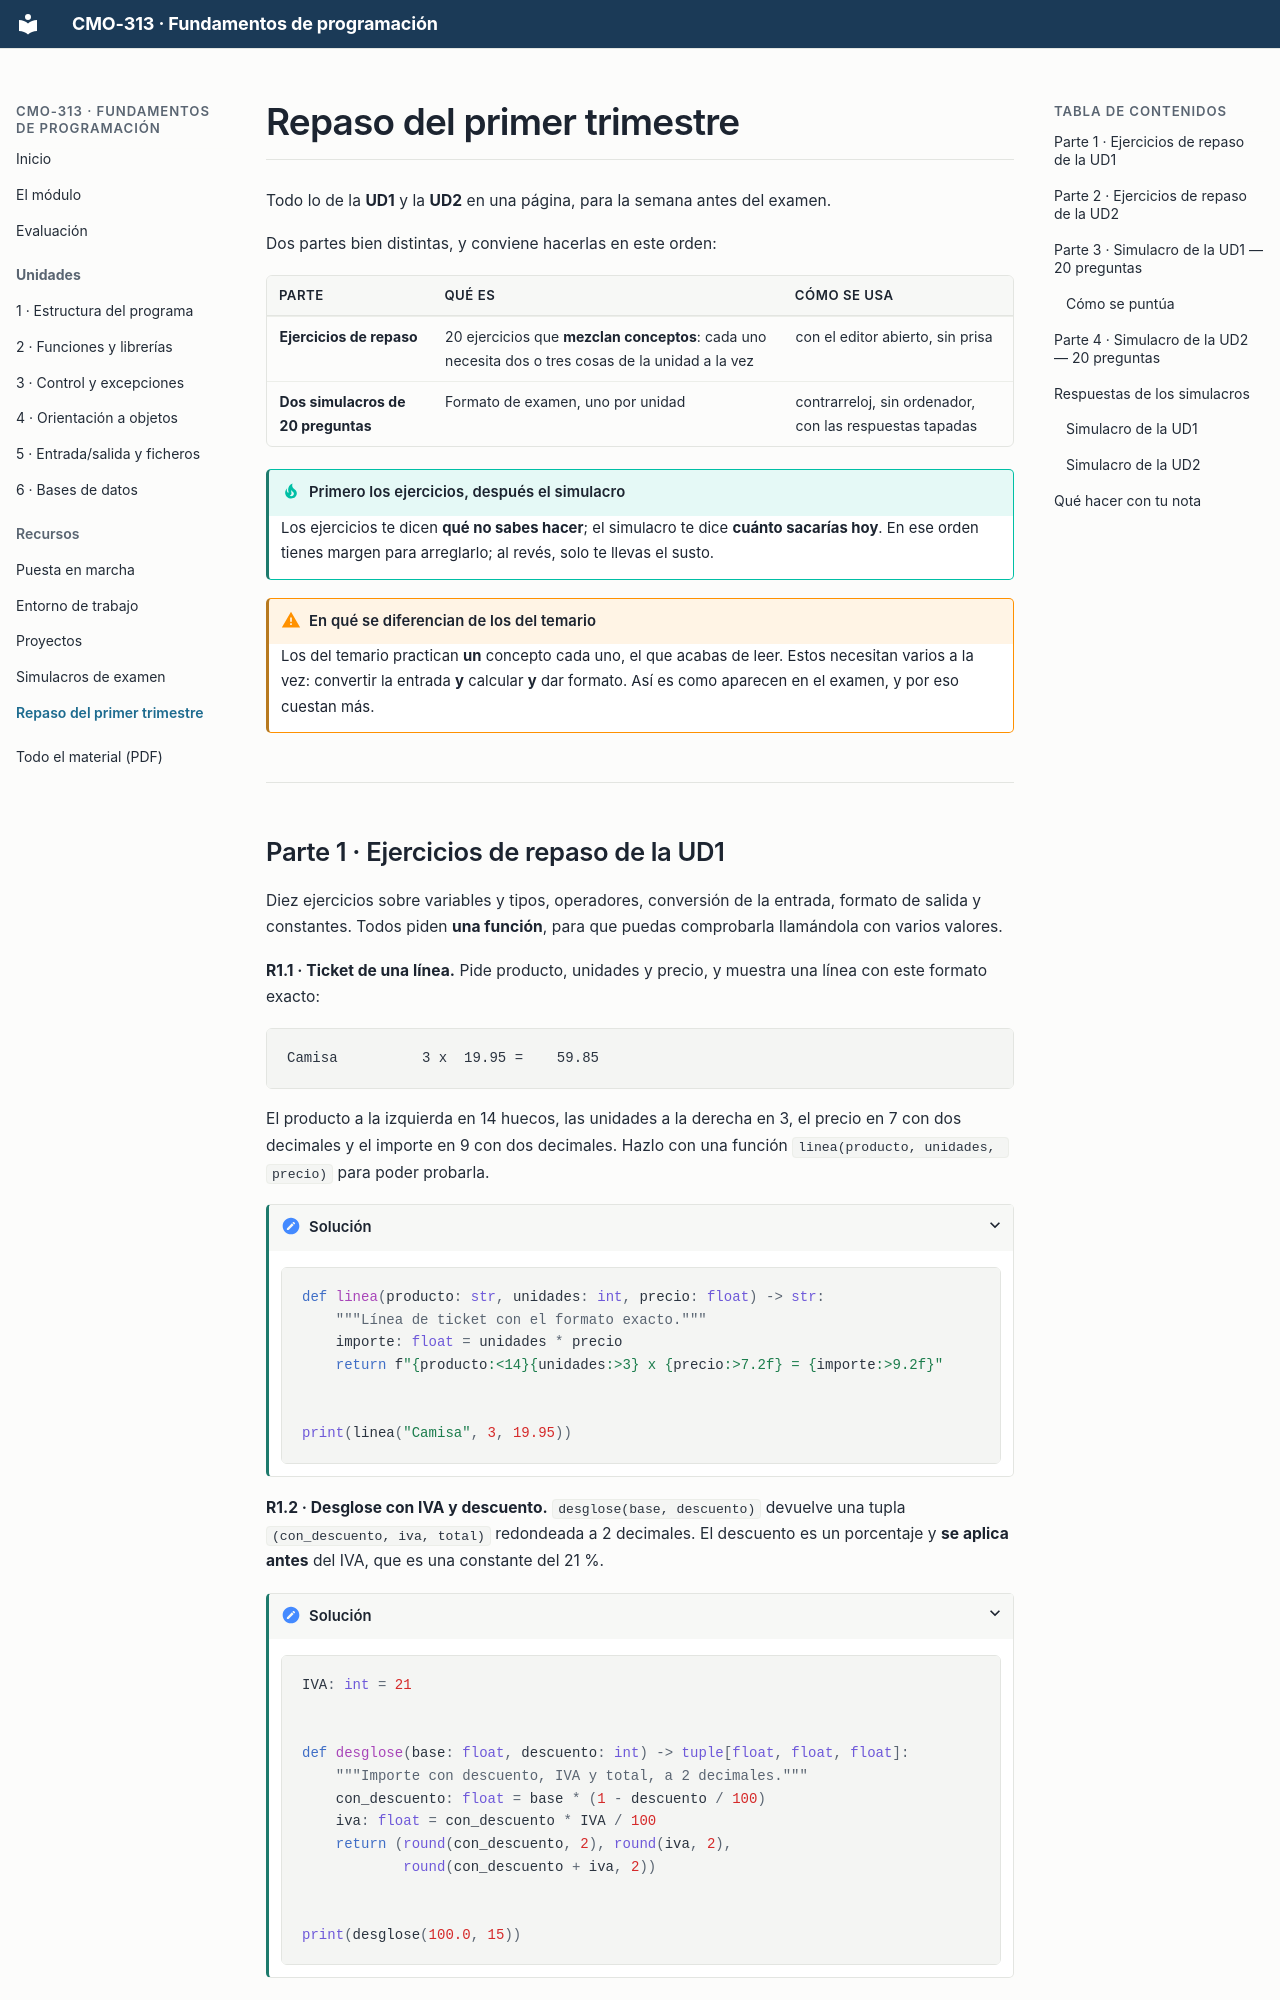

repository: campusdevfp/fp2627 · page: repaso-primer-trimestre/index.html · generator: mkdocs

# Repaso del primer trimestre

Todo lo de la **UD1** y la **UD2** en una página, para la semana antes del examen.

Dos partes bien distintas, y conviene hacerlas en este orden:

| Parte | Qué es | Cómo se usa |
|---|---|---|
| **Ejercicios de repaso** | 20 ejercicios que **mezclan conceptos**: cada uno necesita dos o tres cosas de la unidad a la vez | con el editor abierto, sin prisa |
| **Dos simulacros de 20 preguntas** | Formato de examen, uno por unidad | contrarreloj, sin ordenador, con las respuestas tapadas |

!!! tip "Primero los ejercicios, después el simulacro"
    Los ejercicios te dicen **qué no sabes hacer**; el simulacro te dice **cuánto sacarías
    hoy**. En ese orden tienes margen para arreglarlo; al revés, solo te llevas el susto.

!!! warning "En qué se diferencian de los del temario"
    Los del temario practican **un** concepto cada uno, el que acabas de leer. Estos
    necesitan varios a la vez: convertir la entrada **y** calcular **y** dar formato. Así es
    como aparecen en el examen, y por eso cuestan más.

---
